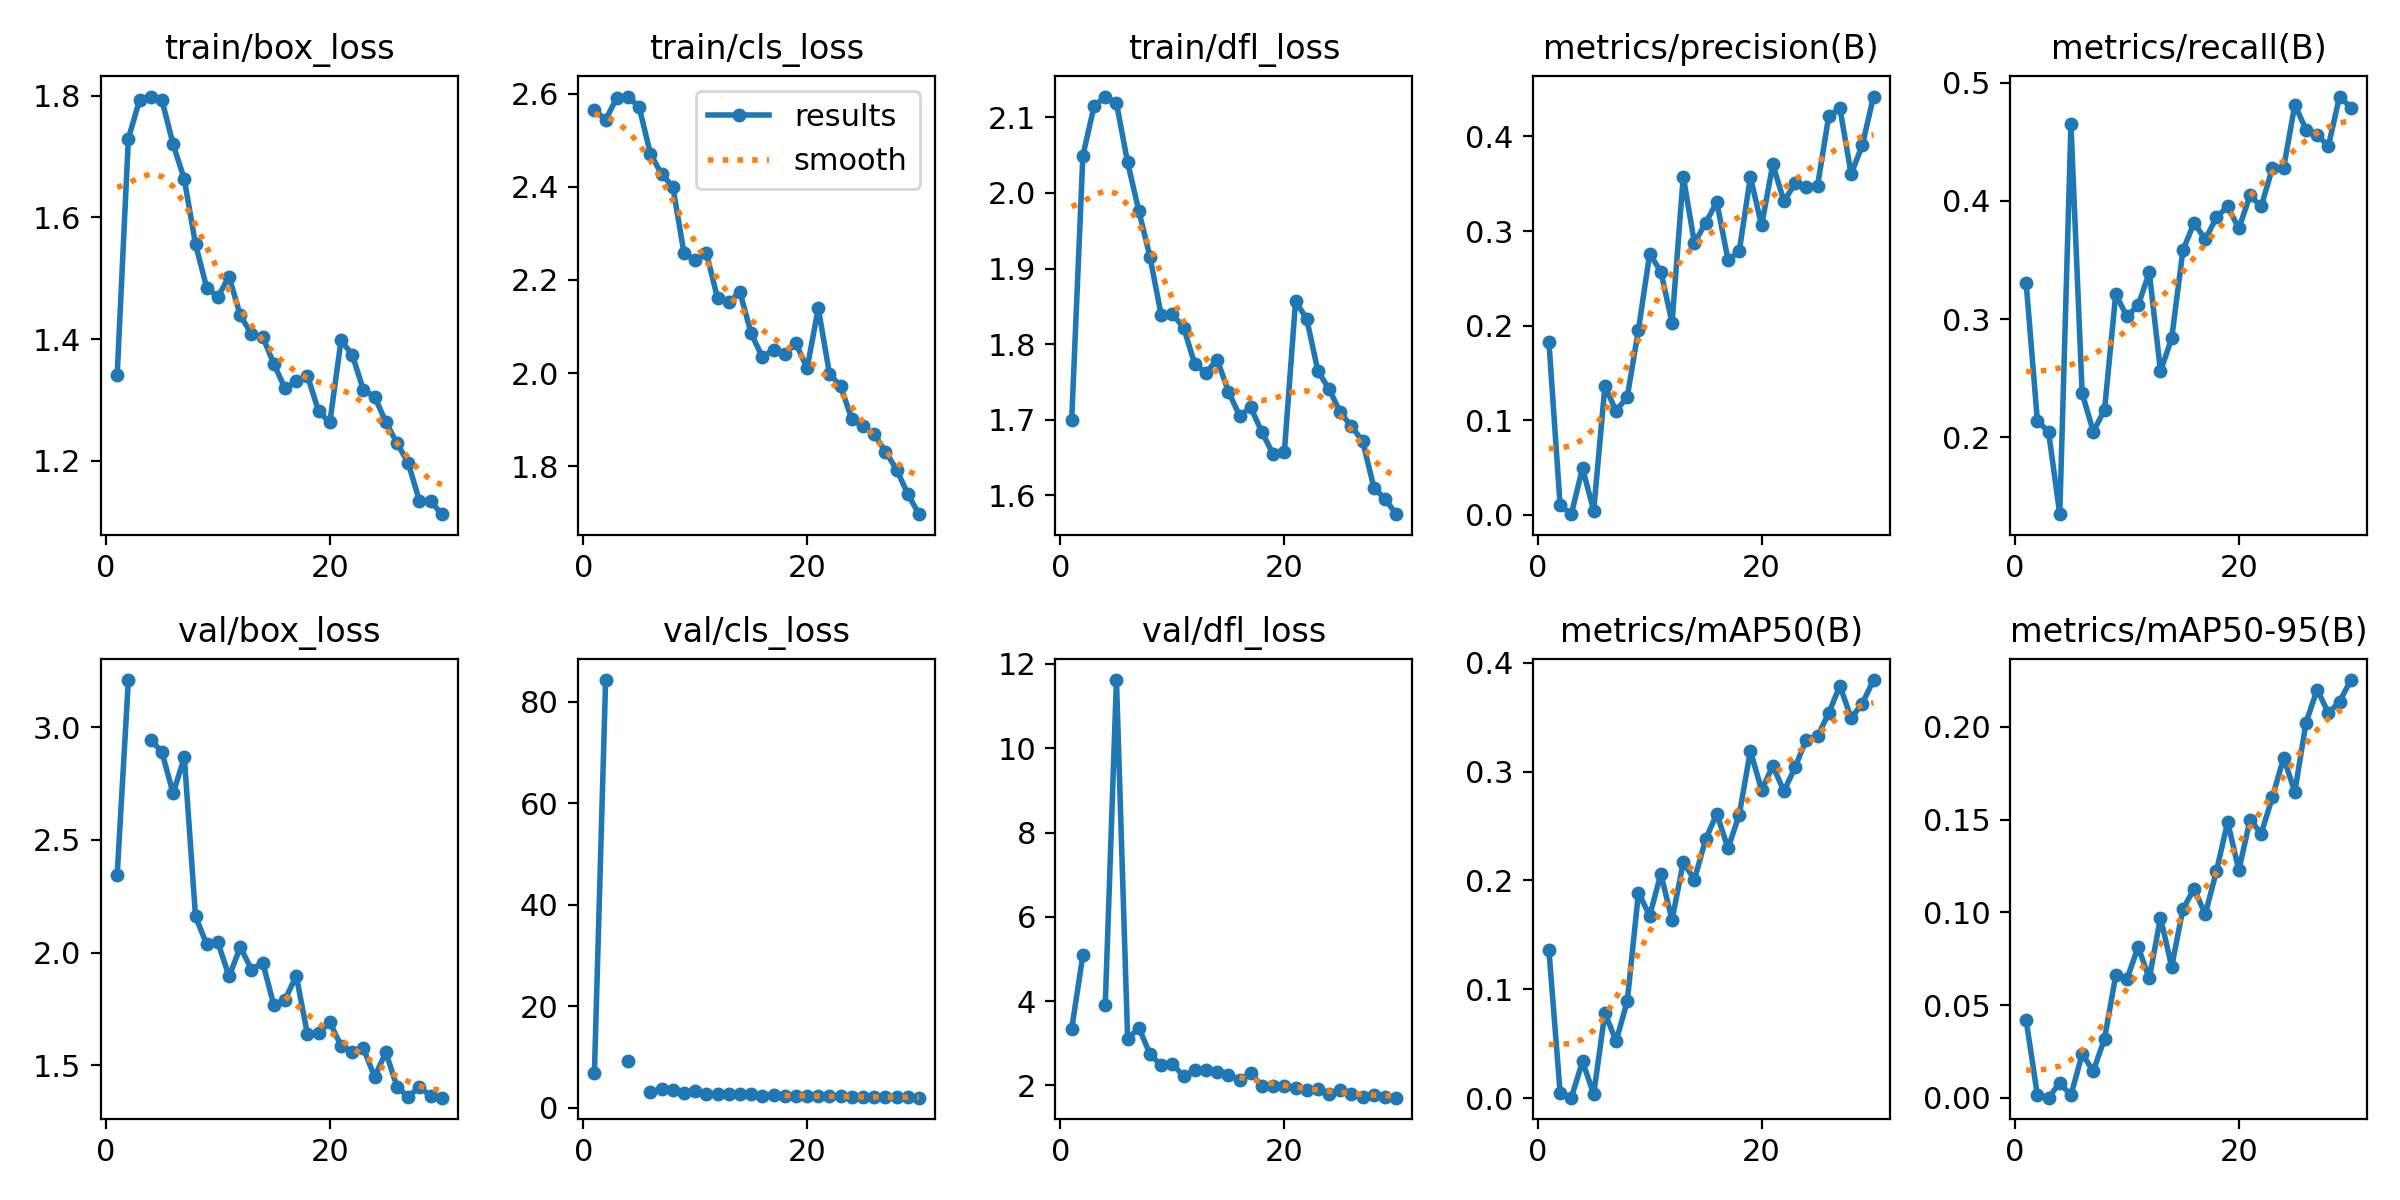

The data file committed next to this chart (first rows):
epoch, time, train/box_loss, train/cls_loss, train/dfl_loss, metrics/precision(B), metrics/recall(B), metrics/mAP50(B), metrics/mAP50-95(B), val/box_loss, val/cls_loss, val/dfl_loss, lr/pg0, lr/pg1, lr/pg2
1, 18.97, 1.341, 2.566, 1.699, 0.1828, 0.3302, 0.1359, 0.04184, 2.345, 6.851, 3.336, 0.0006515, 0.0006515, 0.0006515
2, 39.1, 1.729, 2.544, 2.049, 0.00994, 0.214, 0.00518, 0.00148, 3.208, 84.3, 5.091, 0.001275, 0.001275, 0.001275
3, 57.9, 1.793, 2.591, 2.115, 0.00073, 0.2046, 0.00047, 0.00012, nan, nan, nan, 0.001854, 0.001854, 0.001854
4, 76.58, 1.799, 2.594, 2.127, 0.0494, 0.1349, 0.03373, 0.00814, 2.944, 9.139, 3.907, 0.001802, 0.001802, 0.001802
5, 95.27, 1.792, 2.571, 2.119, 0.00444, 0.4651, 0.00371, 0.00138, 2.888, inf, 11.62, 0.001736, 0.001736, 0.001736
6, 113.8, 1.72, 2.471, 2.04, 0.1359, 0.2372, 0.07827, 0.02363, 2.706, 2.998, 3.091, 0.00167, 0.00167, 0.00167
7, 132.6, 1.662, 2.427, 1.976, 0.1098, 0.2046, 0.05238, 0.01446, 2.865, 3.573, 3.37, 0.001604, 0.001604, 0.001604
8, 151.3, 1.556, 2.401, 1.915, 0.1249, 0.2233, 0.08912, 0.0319, 2.16, 3.416, 2.736, 0.001538, 0.001538, 0.001538
9, 169.8, 1.485, 2.258, 1.838, 0.1958, 0.3209, 0.1888, 0.06597, 2.036, 2.807, 2.471, 0.001472, 0.001472, 0.001472
10, 189.3, 1.47, 2.242, 1.84, 0.276, 0.3023, 0.1676, 0.06394, 2.045, 3.207, 2.513, 0.001406, 0.001406, 0.001406
11, 207.8, 1.503, 2.258, 1.822, 0.2572, 0.3116, 0.206, 0.0813, 1.895, 2.66, 2.213, 0.00134, 0.00134, 0.00134
12, 227.4, 1.439, 2.161, 1.774, 0.2034, 0.3395, 0.1638, 0.06441, 2.024, 2.631, 2.362, 0.001274, 0.001274, 0.001274
13, 246.1, 1.409, 2.152, 1.762, 0.3577, 0.2558, 0.2167, 0.09716, 1.925, 2.629, 2.369, 0.001208, 0.001208, 0.001208
14, 265.8, 1.404, 2.174, 1.78, 0.2873, 0.2837, 0.2008, 0.07074, 1.956, 2.655, 2.311, 0.001142, 0.001142, 0.001142
15, 284.4, 1.359, 2.085, 1.737, 0.3086, 0.3581, 0.2377, 0.1016, 1.767, 2.577, 2.251, 0.001076, 0.001076, 0.001076
16, 303.7, 1.319, 2.035, 1.705, 0.3306, 0.3814, 0.2613, 0.1127, 1.792, 2.329, 2.123, 0.00101, 0.00101, 0.00101
17, 323, 1.331, 2.05, 1.716, 0.2696, 0.3674, 0.2295, 0.09894, 1.897, 2.543, 2.298, 0.000944, 0.000944, 0.000944
18, 341.7, 1.34, 2.04, 1.684, 0.2785, 0.3861, 0.2603, 0.1222, 1.638, 2.335, 1.981, 0.000878, 0.000878, 0.000878
19, 361.1, 1.281, 2.064, 1.654, 0.3572, 0.3953, 0.319, 0.1487, 1.644, 2.302, 1.995, 0.000812, 0.000812, 0.000812
20, 380.7, 1.263, 2.01, 1.657, 0.3059, 0.3767, 0.2831, 0.1227, 1.691, 2.309, 1.995, 0.000746, 0.000746, 0.000746
21, 425.1, 1.398, 2.139, 1.856, 0.3704, 0.4047, 0.3052, 0.1498, 1.587, 2.257, 1.946, 0.00068, 0.00068, 0.00068
22, 443.7, 1.375, 1.999, 1.834, 0.3315, 0.3953, 0.2821, 0.1424, 1.558, 2.217, 1.897, 0.000614, 0.000614, 0.000614
23, 462, 1.317, 1.972, 1.764, 0.3505, 0.4279, 0.3043, 0.1621, 1.576, 2.183, 1.914, 0.000548, 0.000548, 0.000548
24, 481.3, 1.306, 1.901, 1.741, 0.3461, 0.4279, 0.3295, 0.1833, 1.449, 2.079, 1.799, 0.000482, 0.000482, 0.000482
25, 500.6, 1.264, 1.886, 1.71, 0.3479, 0.4813, 0.3324, 0.1649, 1.557, 2.114, 1.882, 0.000416, 0.000416, 0.000416
26, 519.3, 1.229, 1.869, 1.691, 0.4216, 0.4605, 0.3539, 0.2022, 1.406, 2.066, 1.789, 0.00035, 0.00035, 0.00035
27, 538.7, 1.197, 1.832, 1.672, 0.4299, 0.4558, 0.3789, 0.22, 1.36, 1.982, 1.725, 0.000284, 0.000284, 0.000284
28, 558.2, 1.135, 1.793, 1.61, 0.3603, 0.4465, 0.3491, 0.2074, 1.406, 2.079, 1.766, 0.000218, 0.000218, 0.000218
29, 576.8, 1.134, 1.74, 1.595, 0.3909, 0.4884, 0.3626, 0.2134, 1.363, 1.979, 1.73, 0.000152, 0.000152, 0.000152
30, 595.5, 1.113, 1.697, 1.575, 0.4422, 0.4791, 0.3841, 0.2251, 1.357, 1.94, 1.707, 8.6e-05, 8.6e-05, 8.6e-05
